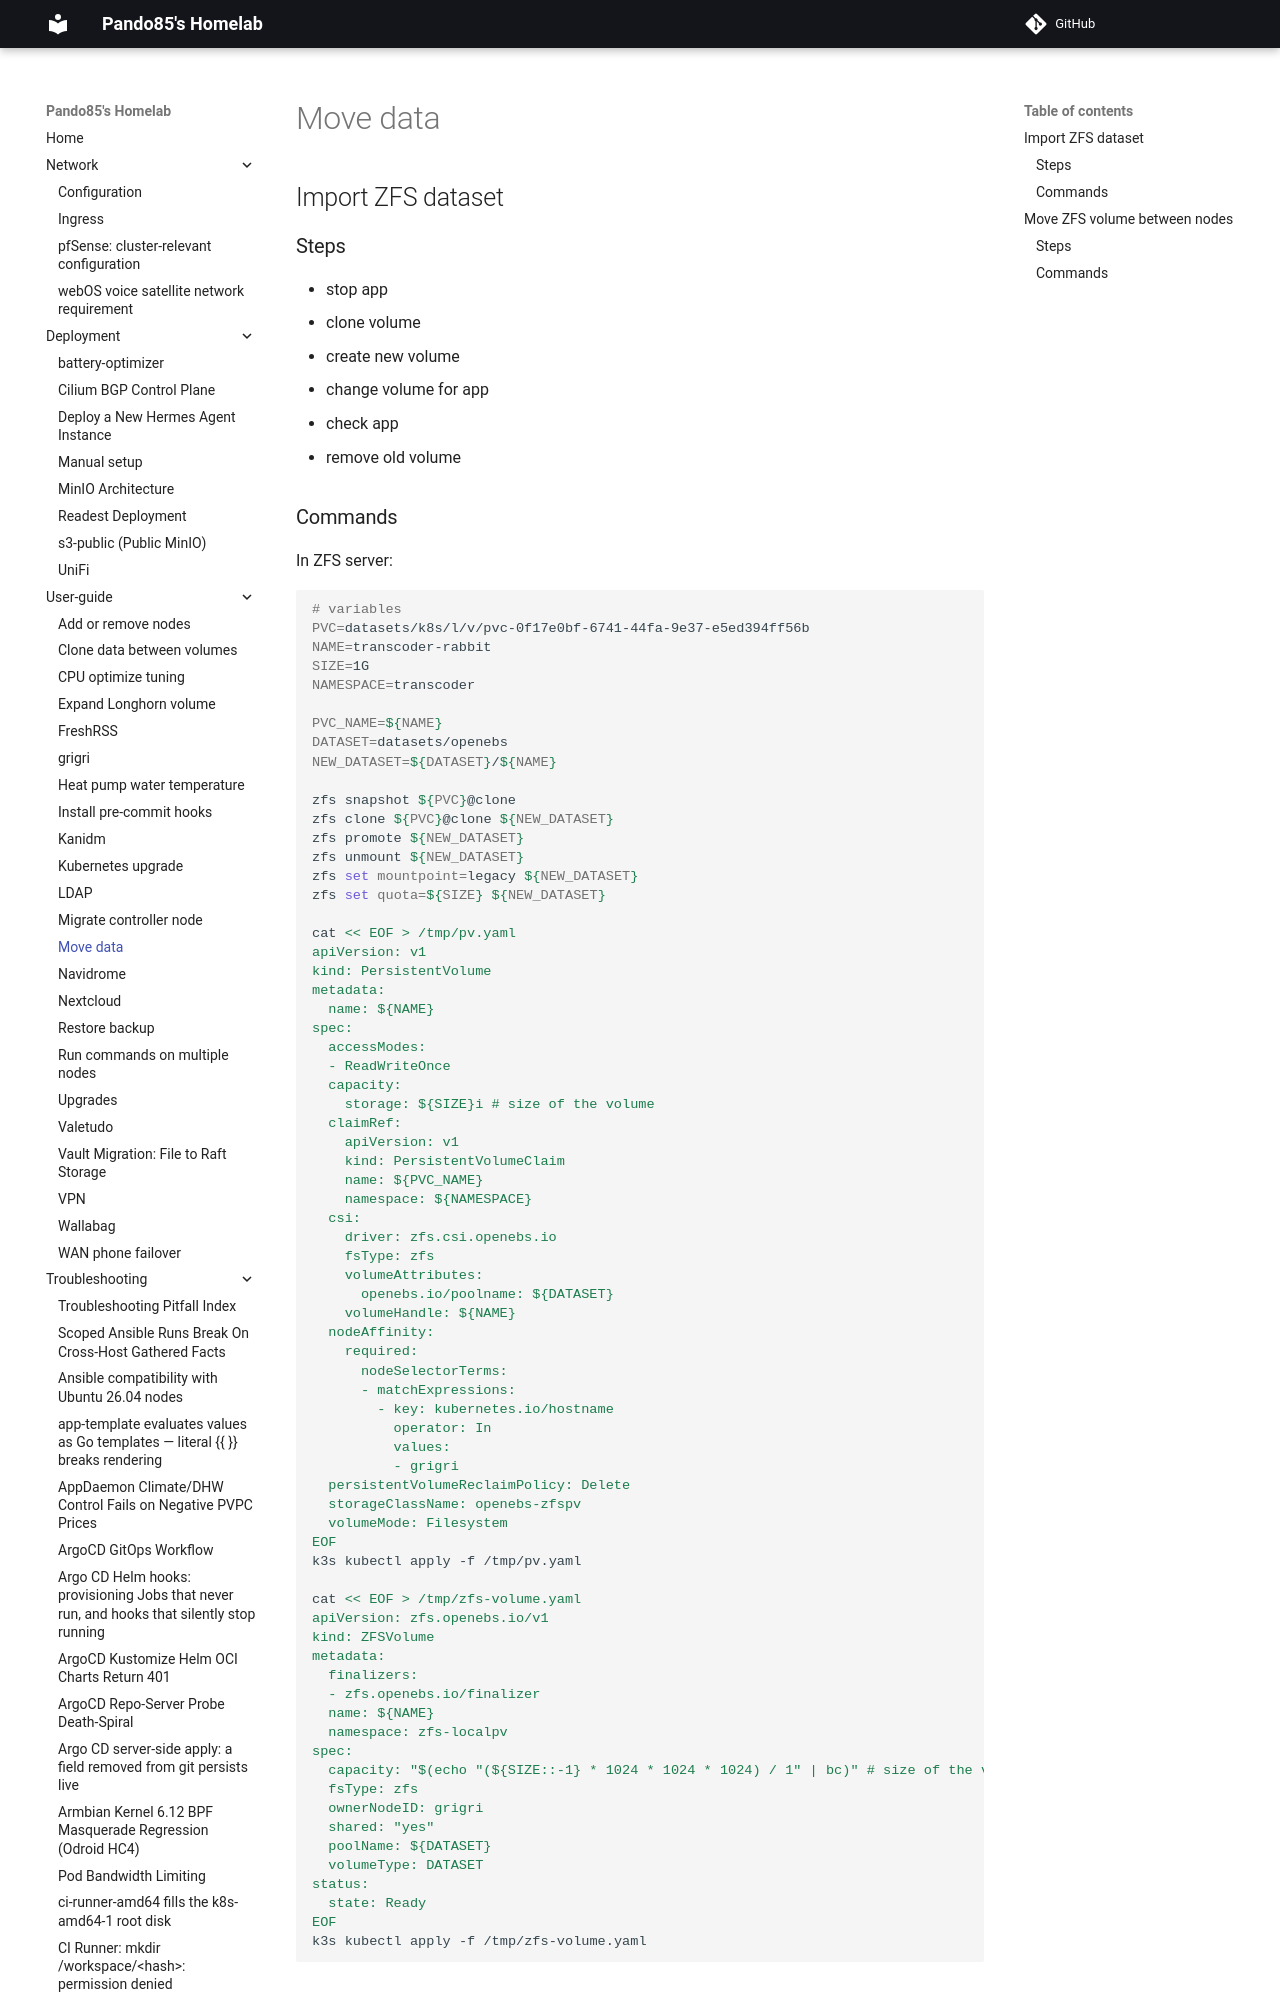

repository: pando85/homelab · page: user-guide/move_data/index.html · generator: mkdocs

# Move data

## Import ZFS dataset

### Steps

- stop app
- clone volume
- create new volume
- change volume for app
- check app
- remove old volume

### Commands

In ZFS server:

```bash
# variables
PVC=datasets/k8s/l/v/pvc-0f17e0bf-6741-44fa-9e37-e5ed394ff56b
NAME=transcoder-rabbit
SIZE=1G
NAMESPACE=transcoder

PVC_NAME=${NAME}
DATASET=datasets/openebs
NEW_DATASET=${DATASET}/${NAME}

zfs snapshot ${PVC}@clone
zfs clone ${PVC}@clone ${NEW_DATASET}
zfs promote ${NEW_DATASET}
zfs unmount ${NEW_DATASET}
zfs set mountpoint=legacy ${NEW_DATASET}
zfs set quota=${SIZE} ${NEW_DATASET}
